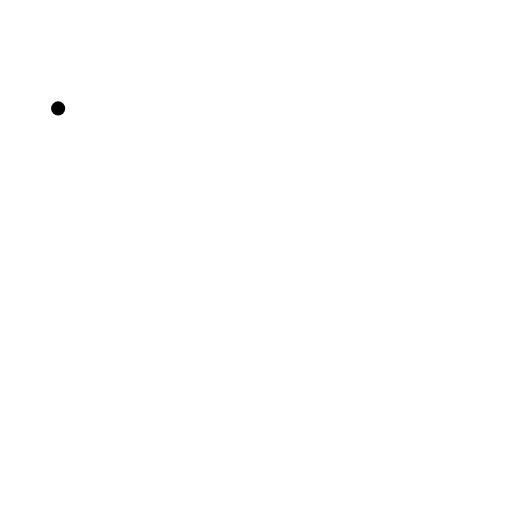
t = 0.00 s
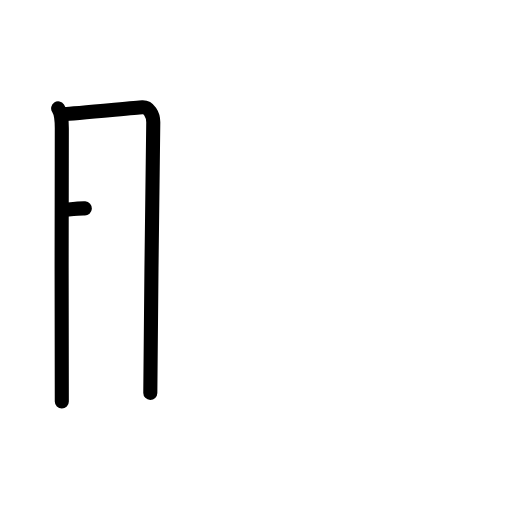
t = 2.25 s
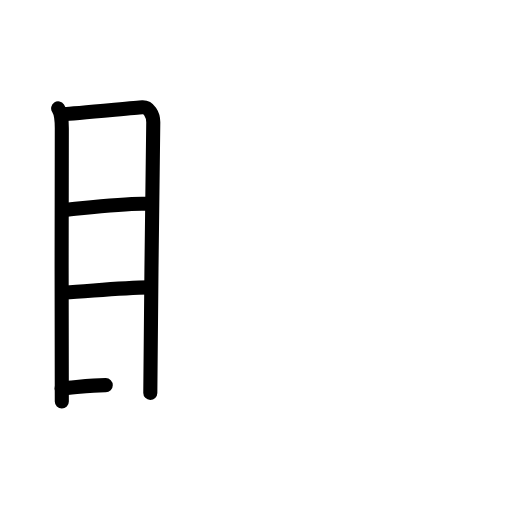
t = 4.50 s
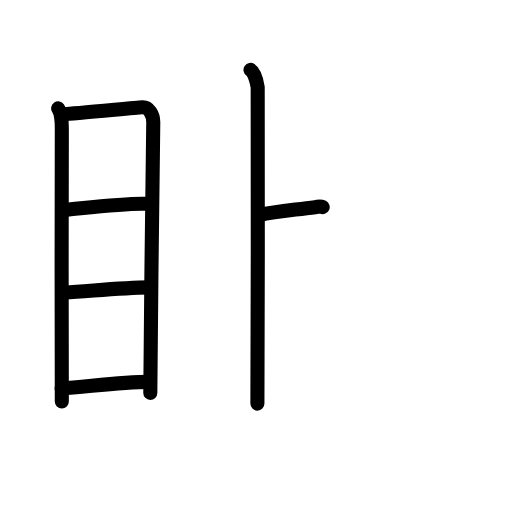
t = 6.63 s
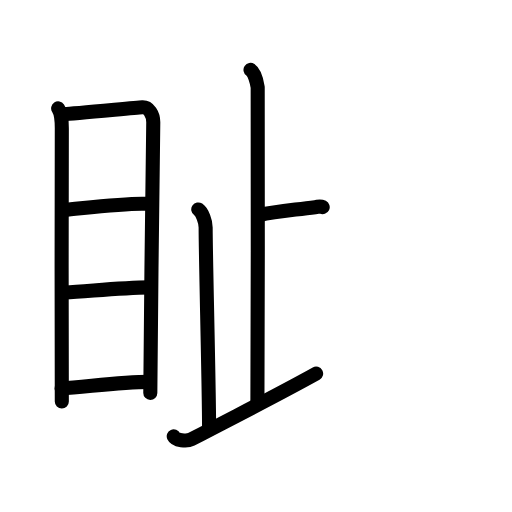
t = 8.75 s
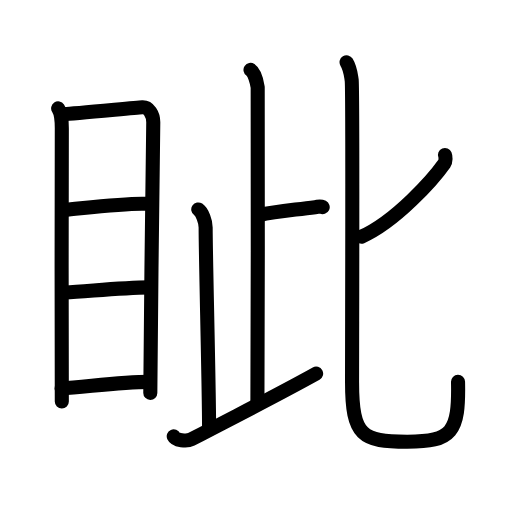
t = 11.00 s

The animated SVG that drew these frames (rendered in a browser with its animation timeline set to each time). Animation: 31 SMIL elements (animate=31); one cycle of 11.00 s.

<?xml version="1.0" encoding="UTF-8"?>
<!--
AniKanjiVG is licensed by CC-BY-SA Paul C. Sommerhoff (https://bitbucket.org/sommerhoff/anikanjivg).
AniKanjiVG uses KanjiVG which is licensed by CC-BY-SA Ulrich Apel (http://kanjivg.tagaini.net).
See also http://creativecommons.org/licenses/by-sa/3.0/
-->
<svg xmlns:kvg='http://kanjivg.tagaini.net' xmlns='http://www.w3.org/2000/svg' width='109' height='109' viewBox='0 0 109 109' style='fill:none;stroke:#000000;stroke-width:3;stroke-linecap:round;stroke-linejoin:round;' id="kvg:kanji_07726"><g id="kvg:07726" kvg:element="眦"><g id="kvg:07726-g1" kvg:element="目" kvg:position="left" kvg:radical="tradit"><path id="kvg:07726-s1" kvg:type="㇑" d="M12.38,23.08c0.62,0.92,0.78,2.44,0.78,4.23c0,1.79-0.11,56.36,0,58.17"><animate attributeName="d" begin="0.0s" dur="0.5s" from="M12.38,23.08C12.38,23.08,12.38,23.08,12.38,23.08" to="M12.38,23.08c0.62,0.92,0.78,2.44,0.78,4.23" />
<animate attributeName="d" begin="0.5s" dur="0.5s" from="M12.38,23.08c0.62,0.92,0.78,2.44,0.78,4.23c0,0,0,0,0,0,0" to="M12.38,23.08c0.62,0.92,0.78,2.44,0.78,4.23c0,1.79-0.11,56.36,0,58.17" />
</path>
<path id="kvg:07726-s2" kvg:type="㇕a" d="M13.7,24.28c1.8-0.02,14.96-1.34,16.6-1.43c1.37-0.07,2.33,1.51,2.33,3.18c0,6.14-0.63,43.6-0.63,57.61"><animate attributeName="d" begin="1.0s" dur="0.3333333333333333s" from="M13.7,24.28C13.7,24.28,13.7,24.28,13.7,24.28" to="M13.7,24.28c1.8-0.02,14.96-1.34,16.6-1.43" />
<animate attributeName="d" begin="1.3333333333333333s" dur="0.3333333333333333s" from="M13.7,24.28c1.8-0.02,14.96-1.34,16.6-1.43c0,0,0,0,0,0,0" to="M13.7,24.28c1.8-0.02,14.96-1.34,16.6-1.43c1.37-0.07,2.33,1.51,2.33,3.18" />
<animate attributeName="d" begin="1.6666666666666665s" dur="0.3333333333333333s" from="M13.7,24.28c1.8-0.02,14.96-1.34,16.6-1.43c1.37-0.07,2.33,1.51,2.33,3.18c0,0,0,0,0,0,0" to="M13.7,24.28c1.8-0.02,14.96-1.34,16.6-1.43c1.37-0.07,2.33,1.51,2.33,3.18c0,6.14-0.63,43.6-0.63,57.61" />
<animate attributeName="d" begin="0s" dur="1.0s" from="M-100,-100" to="M-100,-100" />
</path>
<path id="kvg:07726-s3" kvg:type="㇐a" d="M13.67,44.69c4.97-0.47,13.55-1.53,17.58-1.3"><animate attributeName="d" begin="2.0s" dur="1.0s" from="M13.67,44.69C13.67,44.69,13.67,44.69,13.67,44.69" to="M13.67,44.69c4.97-0.47,13.55-1.53,17.58-1.3" />
<animate attributeName="d" begin="0s" dur="2.0s" from="M-100,-100" to="M-100,-100" />
</path>
<path id="kvg:07726-s4" kvg:type="㇐a" d="M13.81,62.27c4.77-0.21,11.44-1.02,18.07-1.09"><animate attributeName="d" begin="3.0s" dur="1.0s" from="M13.81,62.27C13.81,62.27,13.81,62.27,13.81,62.27" to="M13.81,62.27c4.77-0.21,11.44-1.02,18.07-1.09" />
<animate attributeName="d" begin="0s" dur="3.0s" from="M-100,-100" to="M-100,-100" />
</path>
<path id="kvg:07726-s5" kvg:type="㇐a" d="M13.11,82.69c4.9-0.26,12.62-1.42,18.81-1.39"><animate attributeName="d" begin="4.0s" dur="1.0s" from="M13.11,82.69C13.11,82.69,13.11,82.69,13.11,82.69" to="M13.11,82.69c4.9-0.26,12.62-1.42,18.81-1.39" />
<animate attributeName="d" begin="0s" dur="4.0s" from="M-100,-100" to="M-100,-100" />
</path>
</g>
<g id="kvg:07726-g2" kvg:element="此" kvg:variant="true" kvg:position="right"><g id="kvg:07726-g3" kvg:element="止" kvg:variant="true" kvg:position="left"><g id="kvg:07726-g4" kvg:element="卜" kvg:original="ト"><path id="kvg:07726-s6" kvg:type="㇑" d="M53.33,14.87c0.85,0.57,1.36,2.57,1.53,3.72c0.17,1.14-0.06,55.03-0.06,67.33"><animate attributeName="d" begin="5.0s" dur="0.5s" from="M53.33,14.87C53.33,14.87,53.33,14.87,53.33,14.87" to="M53.33,14.87c0.85,0.57,1.36,2.57,1.53,3.72" />
<animate attributeName="d" begin="5.5s" dur="0.5s" from="M53.33,14.87c0.85,0.57,1.36,2.57,1.53,3.72c0,0,0,0,0,0,0" to="M53.33,14.87c0.85,0.57,1.36,2.57,1.53,3.72c0.17,1.14-0.06,55.03-0.06,67.33" />
<animate attributeName="d" begin="0s" dur="5.0s" from="M-100,-100" to="M-100,-100" />
</path>
<path id="kvg:07726-s7" kvg:type="㇐" d="M55.21,45.79c3.51-0.8,7.04-1.04,11.88-1.69c0.87-0.12,1.07-0.27,1.61,0"><animate attributeName="d" begin="6.0s" dur="0.5s" from="M55.21,45.79C55.21,45.79,55.21,45.79,55.21,45.79" to="M55.21,45.79c3.51-0.8,7.04-1.04,11.88-1.69" />
<animate attributeName="d" begin="6.5s" dur="0.5s" from="M55.21,45.79c3.51-0.8,7.04-1.04,11.88-1.69c0,0,0,0,0,0,0" to="M55.21,45.79c3.51-0.8,7.04-1.04,11.88-1.69c0.87-0.12,1.07-0.27,1.61,0" />
<animate attributeName="d" begin="0s" dur="6.0s" from="M-100,-100" to="M-100,-100" />
</path>
</g>
<path id="kvg:07726-s8" kvg:type="㇑" d="M42.21,44.59c0.87,0.59,1.57,2.62,1.57,3.82c0,6.47,0.73,33.98,0.73,42.51"><animate attributeName="d" begin="7.0s" dur="0.5s" from="M42.21,44.59C42.21,44.59,42.21,44.59,42.21,44.59" to="M42.21,44.59c0.87,0.59,1.57,2.62,1.57,3.82" />
<animate attributeName="d" begin="7.5s" dur="0.5s" from="M42.21,44.59c0.87,0.59,1.57,2.62,1.57,3.82c0,0,0,0,0,0,0" to="M42.21,44.59c0.87,0.59,1.57,2.62,1.57,3.82c0,6.47,0.73,33.98,0.73,42.51" />
<animate attributeName="d" begin="0s" dur="7.0s" from="M-100,-100" to="M-100,-100" />
</path>
<path id="kvg:07726-s9" kvg:type="㇐" d="M36.99,92.89c0.39,0.86,2.76,1.15,3.74,0.64c11.52-6.03,17.72-9.09,26.57-13.99"><animate attributeName="d" begin="8.0s" dur="0.5s" from="M36.99,92.89C36.99,92.89,36.99,92.89,36.99,92.89" to="M36.99,92.89c0.39,0.86,2.76,1.15,3.74,0.64" />
<animate attributeName="d" begin="8.5s" dur="0.5s" from="M36.99,92.89c0.39,0.86,2.76,1.15,3.74,0.64c0,0,0,0,0,0,0" to="M36.99,92.89c0.39,0.86,2.76,1.15,3.74,0.64c11.52-6.03,17.72-9.09,26.57-13.99" />
<animate attributeName="d" begin="0s" dur="8.0s" from="M-100,-100" to="M-100,-100" />
</path>
</g>
<g id="kvg:07726-g5" kvg:element="匕" kvg:position="right"><path id="kvg:07726-s10" kvg:type="㇒" d="M94.73,33c0.14,0.33,0.22,1.28-0.13,1.79c-2.31,3.27-10.22,12.27-17.67,15.61"><animate attributeName="d" begin="9.0s" dur="0.5s" from="M94.73,33C94.73,33,94.73,33,94.73,33" to="M94.73,33c0.14,0.33,0.22,1.28-0.13,1.79" />
<animate attributeName="d" begin="9.5s" dur="0.5s" from="M94.73,33c0.14,0.33,0.22,1.28-0.13,1.79c0,0,0,0,0,0,0" to="M94.73,33c0.14,0.33,0.22,1.28-0.13,1.79c-2.31,3.27-10.22,12.27-17.67,15.61" />
<animate attributeName="d" begin="0s" dur="9.0s" from="M-100,-100" to="M-100,-100" />
</path>
<path id="kvg:07726-s11" kvg:type="㇟" d="M73.78,13.25c0.78,1.27,0.83,2.11,1.09,3.8c0.26,1.69,0.08,52.81,0.08,64.32c0,11.51,2.2,12.67,11.75,12.67S97.75,92,97.51,81.27"><animate attributeName="d" begin="10.0s" dur="0.3333333333333333s" from="M73.78,13.25C73.78,13.25,73.78,13.25,73.78,13.25" to="M73.78,13.25c0.78,1.27,0.83,2.11,1.09,3.8" />
<animate attributeName="d" begin="10.333333333333334s" dur="0.3333333333333333s" from="M73.78,13.25c0.78,1.27,0.83,2.11,1.09,3.8c0,0,0,0,0,0,0" to="M73.78,13.25c0.78,1.27,0.83,2.11,1.09,3.8c0.26,1.69,0.08,52.81,0.08,64.32" />
<animate attributeName="d" begin="10.666666666666666s" dur="0.3333333333333333s" from="M73.78,13.25c0.78,1.27,0.83,2.11,1.09,3.8c0.26,1.69,0.08,52.81,0.08,64.32c0,0,0,0,0,0,0" to="M73.78,13.25c0.78,1.27,0.83,2.11,1.09,3.8c0.26,1.69,0.08,52.81,0.08,64.32c0,11.51,2.2,12.67,11.75,12.67S97.75,92,97.51,81.27" />
<animate attributeName="d" begin="0s" dur="10.0s" from="M-100,-100" to="M-100,-100" />
</path>
</g>
</g>
</g>
</svg>
